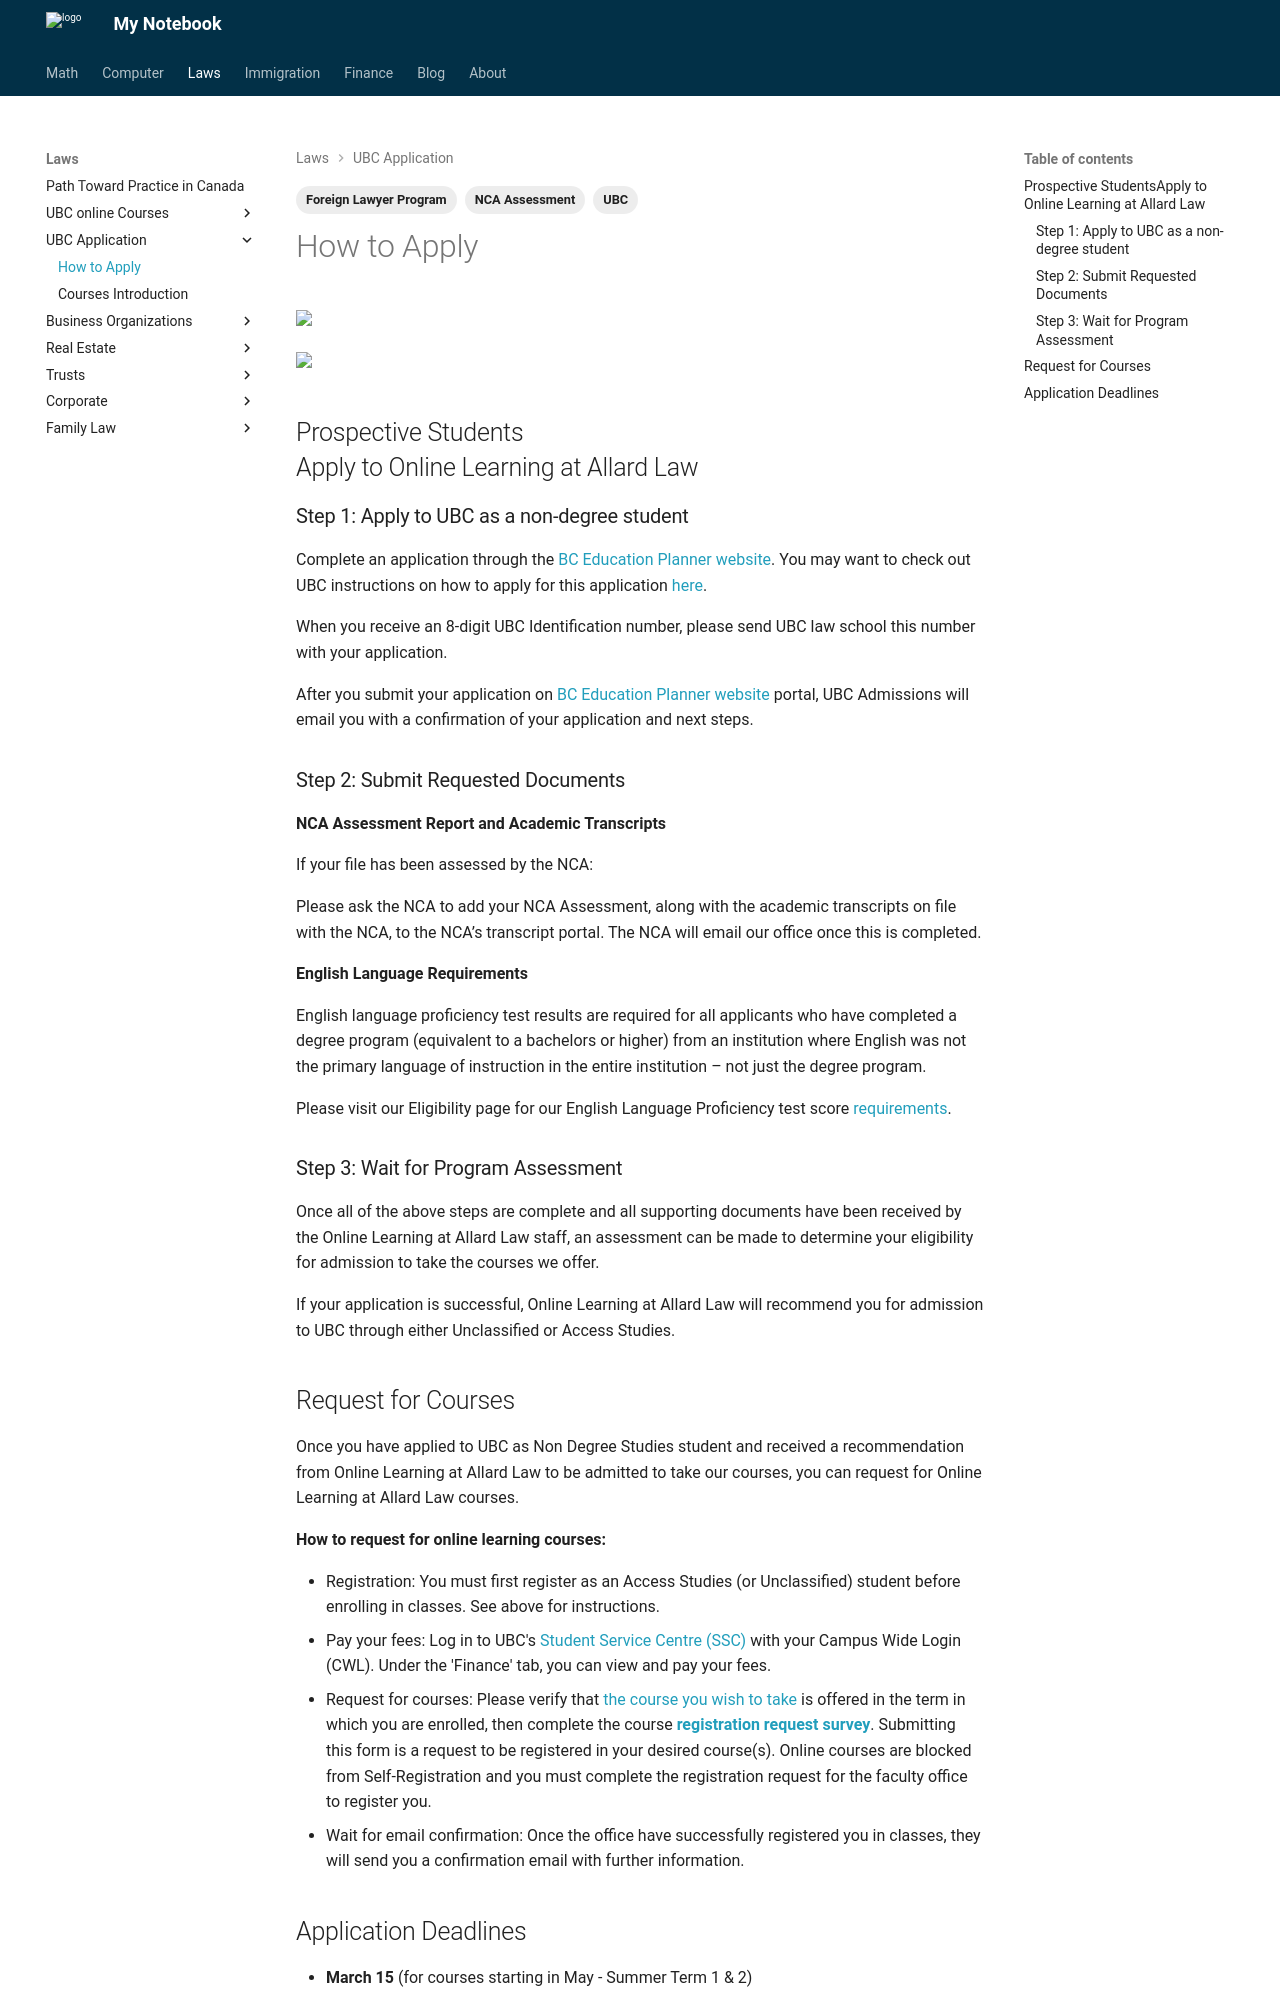

repository: Larry-Cui/notebook · page: articles/2024-12-21-ubcOnline/index.html · generator: mkdocs

---
layout: post
title: "UBC Online Courses: Path to NCA Compliance"
date: 2024-12-21
draft: false
categories:
  - English
tags:
  - Foreign Lawyer Program
  - NCA Assessment
  - UBC
---

<img src="https://lh3.googleusercontent.com/pw/AP1GczM_YobmF9YOQFYiIC1b4P-hDCWgXjKCVRhcZHPMnu5vNnzgFGmBF855vfK5fg4VMItFLB8rhr9xPwAO2N-IxqAJ9tVh9DrTHntdgCY0eaQGwrwdL3k=w394-h100-p-k" />

<!-- more -->

<img style="width: 100%" src="https://lh3.googleusercontent.com/pw/AP1GczNcYW1kppTQcaMXh4xeZvhqZVnFUtHKXiiqKeWSPmQEVTWHLUS3r2-diDF76KemSuDkLlllvAxxxr1G8Sy5s-KXP_0AgIjGqvfsne-hzLpPB_scslI" />

## Prospective Students<br>Apply to Online Learning at Allard Law

### Step 1: Apply to UBC as a non-degree student

Complete an application through the [BC Education Planner website](https://apply.educationplannerbc.ca/){:target=" \_blank"}. You may want to check out UBC instructions on how to apply for this application [here](https://students.ubc.ca/enrolment/courses/non-degree-studies/non-degree-studies-unclassified/#how-to-apply){:target=" \_blank"}.

When you receive an 8-digit UBC Identification number, please send UBC law school this number with your application.

After you submit your application on [BC Education Planner website](https://apply.educationplannerbc.ca/){:target=" \_blank"} portal, UBC Admissions will email you with a confirmation of your application and next steps.

### Step 2: Submit Requested Documents

**NCA Assessment Report and Academic Transcripts**

If your file has been assessed by the NCA:

Please ask the NCA to add your NCA Assessment, along with the academic transcripts on file with the NCA, to the NCA’s transcript portal. The NCA will email our office once this is completed.

**English Language Requirements**

English language proficiency test results are required for all applicants who have completed a degree program (equivalent to a bachelors or higher) from an institution where English was not the primary language of instruction in the entire institution – not just the degree program.

Please visit our Eligibility page for our English Language Proficiency test score [requirements](https://allard.ubc.ca/programs/online-learning/admissions-requirements){:target=" \_blank"}.

### Step 3: Wait for Program Assessment

Once all of the above steps are complete and all supporting documents have been received by the Online Learning at Allard Law staff, an assessment can be made to determine your eligibility for admission to take the courses we offer.

If your application is successful, Online Learning at Allard Law will recommend you for admission to UBC through either Unclassified or Access Studies.
